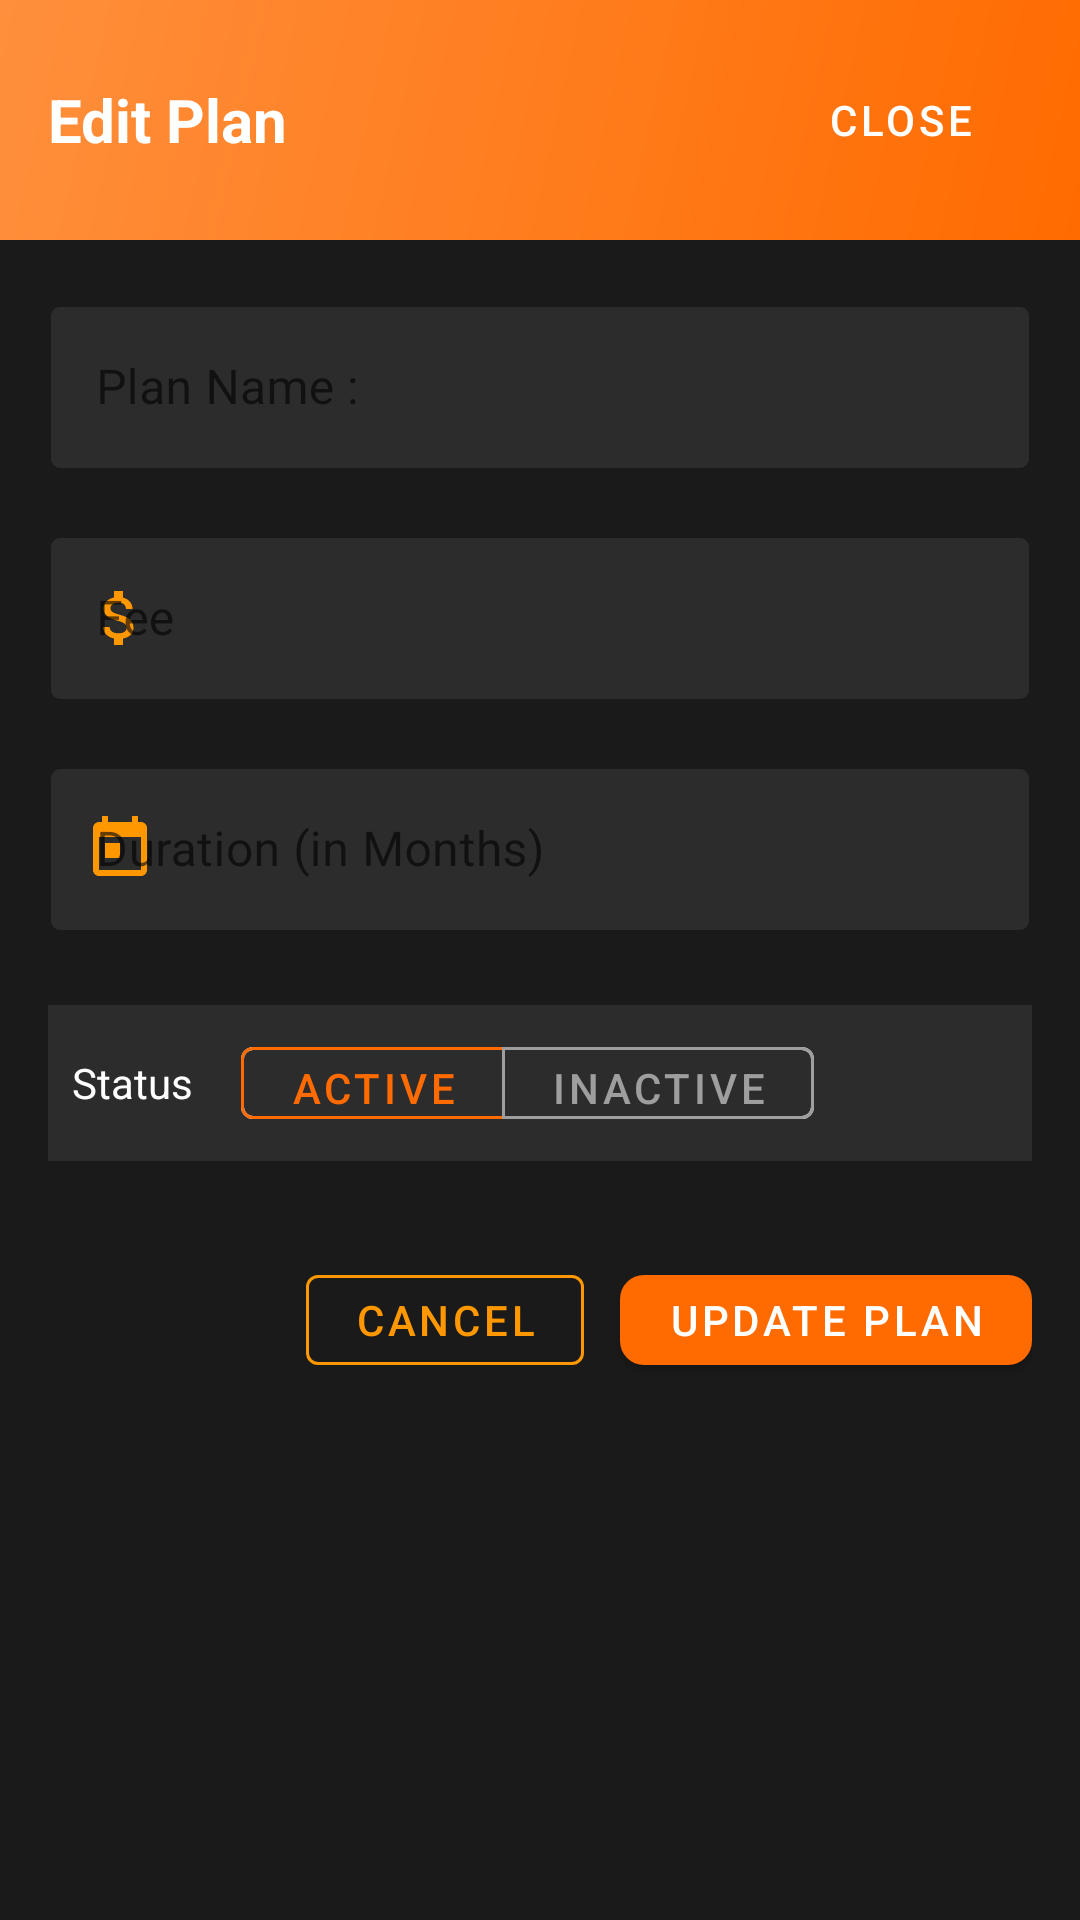

Here is an Android app screen rendered from its layout file. Give the layout XML and the strings, colors and styles it references.
<!-- AndroidManifest.xml: application theme Theme.GymManagementSystem -->
<!-- res/layout/layout_bottom_sheet_edit_plan.xml -->
<?xml version="1.0" encoding="utf-8"?>
<LinearLayout xmlns:android="http://schemas.android.com/apk/res/android"
    xmlns:app="http://schemas.android.com/apk/res-auto"
    android:layout_width="match_parent"
    android:layout_height="wrap_content"
    android:orientation="vertical"
    android:background="#1A1A1A">

    
    <LinearLayout
        android:layout_width="match_parent"
        android:layout_height="wrap_content"
        android:background="@drawable/gradient_orange_header"
        android:gravity="center_vertical"
        android:orientation="horizontal"
        android:padding="16dp">

        <TextView
            android:layout_width="0dp"
            android:layout_height="wrap_content"
            android:layout_weight="1"
            android:text="@string/edit_plan"
            android:textSize="20sp"
            android:textStyle="bold"
            android:textColor="#FFFFFF" />

        <com.google.android.material.button.MaterialButton
            android:id="@+id/btnClose"
            style="@style/Widget.MaterialComponents.Button.TextButton"
            android:layout_width="wrap_content"
            android:layout_height="wrap_content"
            android:text="@string/close"
            android:textColor="#FFFFFF"
            android:textSize="14sp"
            app:icon="@drawable/ic_close"
            app:iconTint="#FFFFFF" />

    </LinearLayout>

    
    <ScrollView
        android:layout_width="match_parent"
        android:layout_height="wrap_content"
        android:padding="16dp">

        <LinearLayout
            android:layout_width="match_parent"
            android:layout_height="wrap_content"
            android:orientation="vertical">

            
            <com.google.android.material.textfield.TextInputLayout
                android:id="@+id/tilPlanName"
                style="@style/Widget.MaterialComponents.TextInputLayout.OutlinedBox"
                android:layout_width="match_parent"
                android:layout_height="wrap_content"
                android:layout_marginBottom="16dp"
                android:hint="@string/plan_name"
                app:boxStrokeColor="#FF6B00"
                app:hintTextColor="#FF6B00"
                app:startIconTint="#FF9800"
                app:boxBackgroundColor="#2C2C2C">

                <com.google.android.material.textfield.TextInputEditText
                    android:id="@+id/etPlanName"
                    android:layout_width="match_parent"
                    android:layout_height="wrap_content"
                    android:inputType="textCapWords"
                    android:maxLength="50"
                    android:textColor="#FFFFFF"
                    android:textColorHint="#9E9E9E" />

            </com.google.android.material.textfield.TextInputLayout>

            
            <com.google.android.material.textfield.TextInputLayout
                android:id="@+id/tilPlanFee"
                style="@style/Widget.MaterialComponents.TextInputLayout.OutlinedBox"
                android:layout_width="match_parent"
                android:layout_height="wrap_content"
                android:layout_marginBottom="16dp"
                android:hint="@string/fee"
                app:boxStrokeColor="#FF6B00"
                app:hintTextColor="#FF6B00"
                app:startIconDrawable="@drawable/ic_money"
                app:startIconTint="#FF9800"
                app:prefixText="₹ "
                app:prefixTextColor="#FF6B00"
                app:boxBackgroundColor="#2C2C2C">

                <com.google.android.material.textfield.TextInputEditText
                    android:id="@+id/etPlanFee"
                    android:layout_width="match_parent"
                    android:layout_height="wrap_content"
                    android:inputType="numberDecimal"
                    android:textColor="#FFFFFF"
                    android:textColorHint="#9E9E9E" />

            </com.google.android.material.textfield.TextInputLayout>

            
            <com.google.android.material.textfield.TextInputLayout
                android:id="@+id/tilDuration"
                style="@style/Widget.MaterialComponents.TextInputLayout.OutlinedBox"
                android:layout_width="match_parent"
                android:layout_height="wrap_content"
                android:layout_marginBottom="24dp"
                android:hint="@string/duration_in_months"
                app:boxStrokeColor="#FF6B00"
                app:hintTextColor="#FF6B00"
                app:startIconDrawable="@drawable/ic_calendar"
                app:startIconTint="#FF9800"
                app:suffixText="@string/months"
                app:suffixTextColor="#9E9E9E"
                app:boxBackgroundColor="#2C2C2C">

                <com.google.android.material.textfield.TextInputEditText
                    android:id="@+id/etDuration"
                    android:layout_width="match_parent"
                    android:layout_height="wrap_content"
                    android:inputType="number"
                    android:textColor="#FFFFFF"
                    android:textColorHint="#9E9E9E" />

            </com.google.android.material.textfield.TextInputLayout>

            
            <LinearLayout
                android:layout_width="match_parent"
                android:layout_height="wrap_content"
                android:orientation="horizontal"
                android:gravity="center_vertical"
                android:layout_marginBottom="24dp"
                android:padding="8dp"
                android:background="#2C2C2C">

                <TextView
                    android:layout_width="wrap_content"
                    android:layout_height="wrap_content"
                    android:text="@string/status_label"
                    android:textSize="14sp"
                    android:textColor="#FFFFFF"
                    android:layout_marginEnd="16dp" />

                <com.google.android.material.button.MaterialButtonToggleGroup
                    android:id="@+id/toggleStatus"
                    android:layout_width="wrap_content"
                    android:layout_height="wrap_content"
                    app:singleSelection="true"
                    app:selectionRequired="true">

                    <com.google.android.material.button.MaterialButton
                        android:id="@+id/btnActive"
                        style="@style/Widget.MaterialComponents.Button.OutlinedButton"
                        android:layout_width="wrap_content"
                        android:layout_height="36dp"
                        android:text="@string/active"
                        android:textColor="#FF6B00"
                        app:strokeColor="#FF6B00" />

                    <com.google.android.material.button.MaterialButton
                        android:id="@+id/btnInactive"
                        style="@style/Widget.MaterialComponents.Button.OutlinedButton"
                        android:layout_width="wrap_content"
                        android:layout_height="36dp"
                        android:text="@string/inactive"
                        android:textColor="#9E9E9E"
                        app:strokeColor="#9E9E9E" />

                </com.google.android.material.button.MaterialButtonToggleGroup>

            </LinearLayout>

            
            <LinearLayout
                android:layout_width="match_parent"
                android:layout_height="wrap_content"
                android:orientation="horizontal"
                android:gravity="end"
                android:paddingTop="8dp">

                <com.google.android.material.button.MaterialButton
                    android:id="@+id/btnCancel"
                    style="@style/Widget.MaterialComponents.Button.OutlinedButton"
                    android:layout_width="wrap_content"
                    android:layout_height="42dp"
                    android:text="@string/cancel"
                    android:textColor="#FF9800"
                    android:layout_marginEnd="12dp"
                    app:strokeColor="#FF9800" />

                <com.google.android.material.button.MaterialButton
                    android:id="@+id/btnUpdate"
                    style="@style/Widget.MaterialComponents.Button"
                    android:layout_width="wrap_content"
                    android:layout_height="42dp"
                    android:text="@string/update_plan"
                    android:textColor="#FFFFFF"
                    app:backgroundTint="#FF6B00"
                    app:cornerRadius="8dp" />

            </LinearLayout>

        </LinearLayout>
    </ScrollView>

</LinearLayout>
<!-- resources referenced by this layout -->
<resources>
  <!-- drawable gradient_orange_header (drawable) -->
  <?xml version="1.0" encoding="utf-8"?>
  <shape xmlns:android="http://schemas.android.com/apk/res/android"
      android:shape="rectangle">
      <gradient
          android:startColor="#FF6B00"
          android:endColor="#FF8F3C"
          android:angle="135"
          android:type="linear" />
  </shape>
  <!-- drawable ic_calendar (drawable) -->
  <?xml version="1.0" encoding="utf-8"?>
  <vector xmlns:android="http://schemas.android.com/apk/res/android"
      android:width="24dp"
      android:height="24dp"
      android:viewportWidth="24"
      android:viewportHeight="24">
      <path
          android:fillColor="#FFFFFF"
          android:pathData="M19,3h-1L18,1h-2v2L8,3L8,1L6,1v2L5,3c-1.11,0 -1.99,0.9 -1.99,2L3,19c0,1.1 0.89,2 2,2h14c1.1,0 2,-0.9 2,-2L21,5c0,-1.1 -0.9,-2 -2,-2zM19,19L5,19L5,8h14v11zM7,10h5v5L7,15z"/>
  </vector>
  <!-- drawable ic_money (drawable) -->
  <?xml version="1.0" encoding="utf-8"?>
  <vector xmlns:android="http://schemas.android.com/apk/res/android"
      android:width="24dp"
      android:height="24dp"
      android:viewportWidth="24"
      android:viewportHeight="24">
      <path
          android:fillColor="#757575"
          android:pathData="M11.8,10.9c-2.27,-0.59 -3,-1.2 -3,-2.15 0,-1.09 1.01,-1.85 2.7,-1.85 1.78,0 2.44,0.85 2.5,2.1h2.21c-0.07,-1.72 -1.12,-3.3 -3.21,-3.81V3h-3v2.16c-1.94,0.42 -3.5,1.68 -3.5,3.61 0,2.31 1.91,3.46 4.7,4.13 2.5,0.6 3,1.48 3,2.41 0,0.69 -0.49,1.79 -2.7,1.79 -2.06,0 -2.87,-0.92 -2.98,-2.1h-2.2c0.12,2.19 1.76,3.42 3.68,3.83V21h3v-2.15c1.95,-0.37 3.5,-1.5 3.5,-3.55 0,-2.84 -2.43,-3.81 -4.7,-4.4z"/>
  </vector>
  <string name="active">Active</string>
  <string name="cancel">Cancel</string>
  <string name="close">Close</string>
  <string name="duration_in_months">Duration (in Months)</string>
  <string name="edit_plan">Edit Plan</string>
  <string name="fee">Fee</string>
  <string name="inactive">Inactive</string>
  <string name="months">months</string>
  <string name="plan_name">Plan Name :</string>
  <string name="status_label">Status</string>
  <string name="update_plan">Update Plan</string>
  <style name="Theme.GymManagementSystem" parent="Theme.MaterialComponents.DayNight.NoActionBar">
          
          <item name="android:statusBarColor">#FF6B00</item>
          <item name="android:windowLightStatusBar">false</item>
      </style>
</resources>
